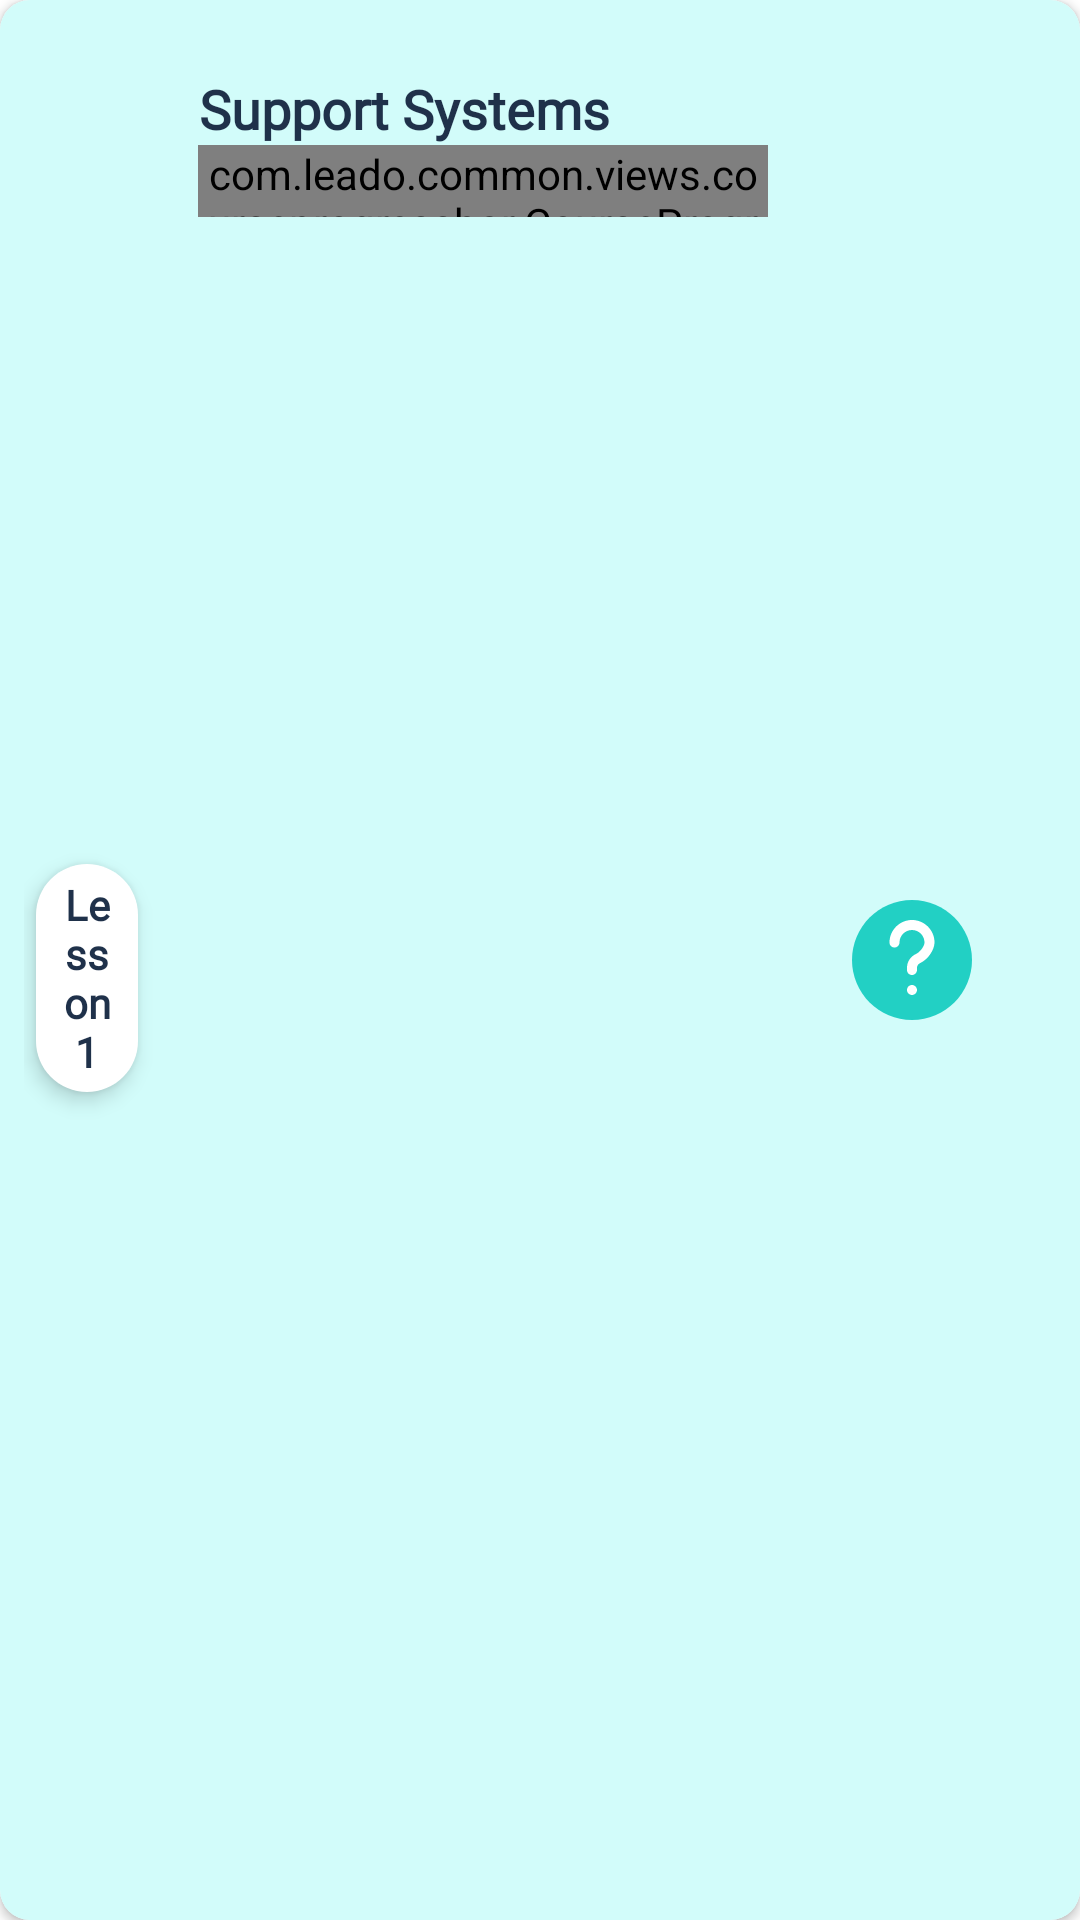

This screen was rendered from an Android layout file. Write that file and the resources it references.
<!-- AndroidManifest.xml: application theme AppTheme -->
<!-- res/layout/layout_course_header.xml -->
<?xml version="1.0" encoding="utf-8"?>
<androidx.cardview.widget.CardView xmlns:android="http://schemas.android.com/apk/res/android"
    xmlns:tools="http://schemas.android.com/tools"
    android:layout_width="match_parent"
    android:layout_height="wrap_content"
    xmlns:app="http://schemas.android.com/apk/res-auto"
android:elevation="4dp"
    app:cardCornerRadius="10dp"
    >
<androidx.constraintlayout.widget.ConstraintLayout
    android:layout_width="match_parent"
    android:layout_height="match_parent"
    android:background="@color/main_background"
    android:gravity="center"
    android:padding="8dp">

    <ImageView
        android:id="@+id/iv_lessonIcon"
        android:layout_width="wrap_content"
        android:layout_height="wrap_content"
        android:layout_marginTop="8dp"
        android:padding="2dp"
        android:scaleType="center"
        app:layout_constraintEnd_toStartOf="@+id/guideline"
        app:layout_constraintStart_toStartOf="parent"
        app:layout_constraintTop_toTopOf="parent"
        tools:src="@drawable/ic_book_shelf_4"
        />

    <TextView
        android:id="@+id/tv_lessonNum"
        android:layout_width="0dp"
        android:layout_height="wrap_content"
        android:layout_margin="4dp"

        android:background="@drawable/round_corner_white"
        android:elevation="4dp"
        android:fontFamily="@font/rubik_light"
        android:gravity="center"
        android:minWidth="50dp"
        android:paddingStart="8dp"
        android:paddingTop="4dp"
        android:paddingEnd="8dp"
        android:paddingBottom="4dp"
        android:text="Lesson 1"
        android:textColor="@color/colorTextDark"
        android:textSize="14sp"
        android:textStyle="bold"
        app:layout_constraintBottom_toBottomOf="parent"
        app:layout_constraintEnd_toStartOf="@+id/guideline"
        app:layout_constraintStart_toStartOf="parent"
        app:layout_constraintTop_toBottomOf="@+id/iv_lessonIcon" />


    <TextView
        android:id="@+id/tv_headerTitle"
        android:layout_width="wrap_content"
        android:layout_height="0dp"
        android:layout_marginStart="16dp"
        android:layout_marginTop="16dp"
        android:fontFamily="@font/rubik_medium"
        android:gravity="center_horizontal"
        android:text="Support Systems"
        android:textColor="@color/colorTextDark"
        android:textSize="18sp"
        android:textStyle="bold"
        app:layout_constraintEnd_toEndOf="parent"
        app:layout_constraintHorizontal_bias="0.0"
        app:layout_constraintStart_toStartOf="@+id/guideline"
        app:layout_constraintTop_toTopOf="parent" />

    <com.leado.common.views.courseprogressbar.CourseProgressBarView
        android:id="@+id/pB_course"
        android:layout_width="190dp"
        android:layout_height="24dp"
        android:layout_marginStart="16dp"
        app:layout_constraintEnd_toEndOf="parent"
        app:layout_constraintHorizontal_bias="0.0"
        app:layout_constraintStart_toStartOf="@+id/guideline"
        app:layout_constraintTop_toBottomOf="@+id/tv_headerTitle" />

    <androidx.appcompat.widget.AppCompatImageView
        android:id="@+id/iv_CourseDone"
        android:layout_width="wrap_content"
        android:layout_height="wrap_content"
        android:padding="4dp"
        android:scaleType="center"
        android:translationZ="19dp"
        android:visibility="gone"
        app:layout_constraintBottom_toBottomOf="parent"
        app:layout_constraintEnd_toStartOf="@+id/guideline2"
        app:layout_constraintStart_toStartOf="@+id/guideline"
        app:layout_constraintTop_toBottomOf="@+id/pB_course"
        app:srcCompat="@drawable/ic_course_done" />
    <androidx.appcompat.widget.AppCompatImageView
        android:id="@+id/iv_quiz"
        android:layout_width="wrap_content"
        android:layout_height="wrap_content"
        android:padding="4dp"
        android:scaleType="center"
        android:translationZ="19dp"
        app:layout_constraintBottom_toBottomOf="parent"
        app:layout_constraintEnd_toEndOf="parent"
        app:layout_constraintStart_toEndOf="@+id/pB_course"
        app:layout_constraintTop_toTopOf="parent"
        app:srcCompat="@drawable/ic_quiz" />
    <androidx.constraintlayout.widget.Guideline
        android:id="@+id/guideline"
        android:layout_width="wrap_content"
        android:layout_height="wrap_content"
        android:orientation="vertical"
        app:layout_constraintGuide_end="302dp" />

    <androidx.constraintlayout.widget.Barrier
        android:id="@+id/barrier"
        android:layout_width="wrap_content"
        android:layout_height="wrap_content"
        android:layout_marginEnd="32dp"
        app:barrierDirection="left"
        app:layout_constraintEnd_toEndOf="parent"
        tools:layout_editor_absoluteY="16dp" />

    <androidx.constraintlayout.widget.Barrier
        android:id="@+id/barrier3"
        android:layout_width="wrap_content"
        android:layout_height="wrap_content"
        app:barrierDirection="right" />

    <androidx.constraintlayout.widget.Guideline
        android:id="@+id/guideline2"
        android:layout_width="wrap_content"
        android:layout_height="wrap_content"
        android:orientation="vertical"
        app:layout_constraintGuide_begin="160dp" />


</androidx.constraintlayout.widget.ConstraintLayout>
</androidx.cardview.widget.CardView>
<!-- resources referenced by this layout -->
<resources>
  <color name="colorTextDark">#1F314A</color>
  <color name="main_background">#d2fcfa</color>
  <!-- drawable ic_course_done (drawable) -->
  <vector xmlns:android="http://schemas.android.com/apk/res/android"
      android:width="40dp"
      android:height="40dp"
      android:viewportWidth="30"
      android:viewportHeight="30">
    <path
        android:pathData="M16.5,3C10.159,3 5,8.159 5,14.5S10.159,26 16.5,26 28,20.841 28,14.5 22.841,3 16.5,3zM16.5,24.868c-5.712,0 -10.368,-4.656 -10.368,-10.368 0,-5.712 4.656,-10.368 10.368,-10.368 5.712,0 10.368,4.656 10.368,10.368 0,5.712 -4.656,10.368 -10.368,10.368z"
        android:fillColor="#22D0C4"/>
    <path
        android:pathData="M22.86,11.216c-0.26,-0.26 -0.623,-0.285 -0.857,-0.078l-7.42,6.435 -2.542,-3.632c-0.181,-0.26 -0.544,-0.312 -0.804,-0.13 -0.26,0.181 -0.311,0.545 -0.13,0.804l2.932,4.151c0.104,0.13 0.233,0.234 0.415,0.234h0.078c0.13,0 0.285,-0.052 0.389,-0.13l7.886,-6.85c0.234,-0.207 0.26,-0.57 0.052,-0.804z"
        android:fillColor="#22D0C4"/>
  </vector>
  <!-- drawable round_corner_white (drawable) -->
  <?xml version="1.0" encoding="utf-8"?>
  <shape xmlns:android="http://schemas.android.com/apk/res/android">
      <solid android:color="#ffffff" />
      <size android:width="48dp" />
      <padding
          android:bottom="1dp"
          android:left="1dp"
          android:right="1dp"
          android:top="1dp" />
      <corners android:radius="30dp" />
  </shape>
  <style name="AppTheme" parent="Theme.MaterialComponents.Light.NoActionBar">
          
          <item name="colorPrimary">@color/colorPrimary</item>
          <item name="colorPrimaryDark">@color/colorPrimaryDark</item>
          <item name="colorAccent">@color/colorAccent</item>
          
          
  
          
          
          
          
          
          
          
          
          
          
          <item name="textAppearanceHeadline1">@style/Headline1</item>
          <item name="textAppearanceHeadline2">@style/Headline2</item>
          <item name="textAppearanceHeadline3">@style/Headline3</item>
          <item name="textAppearanceSubtitle1">@style/Subtitle1</item>
          <item name="textAppearanceSubtitle2">@style/Subtitle2</item>
  
  
      </style>
  <color name="colorAccent">#22D0C4</color>
  <color name="colorWhite">#FFFFFF</color>
  <color name="colorPrimary">#D1FCFA</color>
  <color name="colorPrimaryDark">#4EA59D</color>
  <style name="Headline1" parent="TextAppearance.MaterialComponents.Headline1">
          <item name="android:fontFamily">@font/rubik_medium</item>
          <item name="android:textColor">@color/colorTextDark</item>
          <item name="android:textSize">24sp</item>
      </style>
  <style name="Headline2" parent="TextAppearance.MaterialComponents.Headline2">
          <item name="android:fontFamily">@font/rubik_light</item>
          <item name="android:textColor">@color/colorTextDark</item>
          <item name="android:textSize">20sp</item>
  
      </style>
  <style name="Headline3" parent="TextAppearance.MaterialComponents.Headline3">
          <item name="android:fontFamily">@font/rubik_light</item>
          <item name="android:textColor">@color/colorTextDark</item>
          <item name="android:textSize">18sp</item>
  
      </style>
  <style name="Subtitle1" parent="TextAppearance.MaterialComponents.Subtitle1">
          <item name="android:textSize">16sp</item>
          <item name="android:fontFamily">@font/rubik_light</item>
          <item name="android:textColor">@color/colorTextDark</item>
  
      </style>
  <style name="Subtitle2" parent="TextAppearance.MaterialComponents.Subtitle2">
          <item name="android:textSize">12sp</item>
          <item name="android:fontFamily">@font/rubik_light</item>
          <item name="android:textColor">@color/colorTextDark</item>
  
      </style>
</resources>
